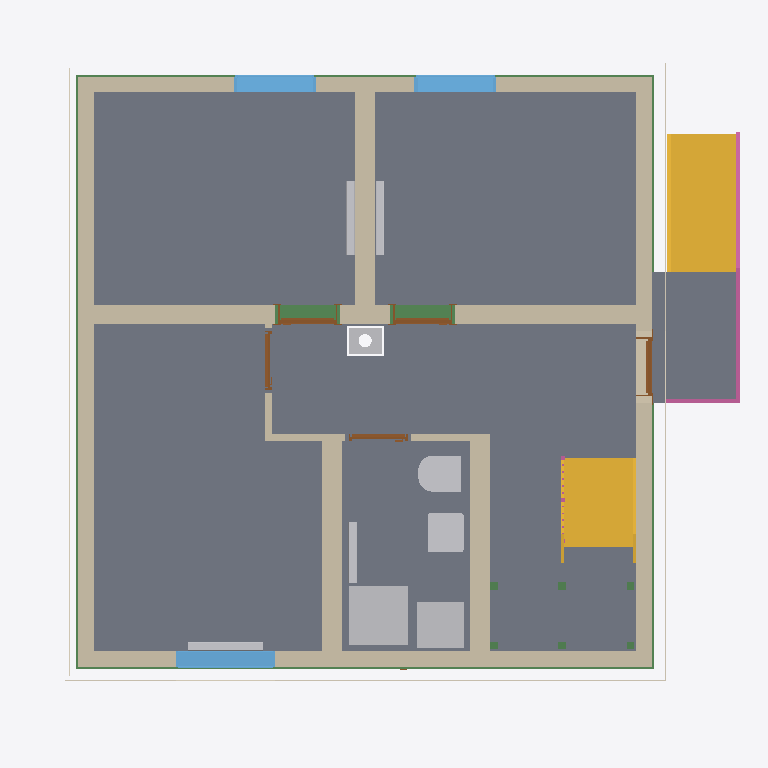
Plan cut of the same IFC building model at storey 'Basement ceiling' (level -0.21 m, cut at 1.19 m), seen from above with north up, elements coloured by IFC class: 11 walls (beige), 11 beams (green), 9 slabs (grey), 9 other elements (light grey), 5 doors (brown), 3 windows (light blue), 3 coverings (cream), 2 stairs (yellow), 2 railings (pink). Cut surfaces are drawn darker.
Extent 10.8 m × 10.2 m × 13.1 m (x, y, z). Storeys (16): Foundation at -3.33 m; Basement at -2.58 m; Basement ceiling at -0.21 m; Ground floor at 0.00 m; Facades at 0.00 m; Rainwater drainage at 0.00 m; Ceiling at 2.85 m; Upper floor at 3.06 m; Roof - Thermal insulation under rafters at 3.06 m; Roof - Vapour barrier at 3.06 m; Roof - Gypsum plasterboard at 3.06 m; Roof - MDF at 3.06 m; Roof - Roofing underlay at 3.06 m; Roof - Counter-battens at 3.06 m; Roof - Tile battens at 3.06 m; Roof - Roof tiles at 3.06 m. Elements (326): 150 IfcBeam, 45 IfcSlab, 37 IfcWall, 22 IfcBuildingElementProxy, 16 IfcFurniture, 11 IfcDoor, 9 IfcFooting, 8 IfcCovering, 7 IfcWindow, 5 IfcRailing, 5 IfcSanitaryTerminal, 5 IfcUnitaryEquipment.

HEADER;
FILE_DESCRIPTION(('ViewDefinition[DesignTransferView]'),'2;1');
FILE_NAME('/dev/null','2026-11-27T07:20:30+01:00',(''),(''),'IfcOpenShell 0.8.5','IfcOpenShell 0.8.5','Nobody');
FILE_SCHEMA(('IFC4'));
ENDSEC;
DATA;
#1=IFCPROJECT('0TjmuR7UP3pQO9YNYMT3Ek',$,'House 2',$,$,$,$,(#10,#15),#5);
#19=IFCSITE('3IgYx4OkjC$O_nL0$OTf2y',$,'Site',$,$,#27,$,$,$,$,$,$,$,$);
#20=IFCBUILDING('3Q9p1_iyvCNPjA0HNcrzIT',$,'House 2',$,$,#32,$,$,$,$,$,$);
#33=IFCBUILDINGSTOREY('1gYe8k5gj9MgBtXIBx2aEK',$,'Foundation',$,$,#39,$,$,$,-3.33);
#40=IFCBUILDINGSTOREY('0ICx0GCAfFqPeiOnG6d$MU',$,'Basement',$,$,#45,$,$,$,-2.58);
#46=IFCBUILDINGSTOREY('0_o85adsj47fxZifgNKUWw',$,'Basement ceiling',$,$,#51,$,$,$,-0.21);
#52=IFCBUILDINGSTOREY('3g0b9IQgTD78AJrWS62Af3',$,'Ground floor',$,$,#57,$,$,$,0.0);
#58=IFCBUILDINGSTOREY('1W5FHcGFbDsebeMUg2UsuB',$,'Ceiling',$,$,#63,$,$,$,2.845);
#64=IFCBUILDINGSTOREY('0NBrkxccDFu8eVgj5yE2Vv',$,'Upper floor',$,$,#69,$,$,$,3.055);
#27580=IFCBUILDINGSTOREY('08DfBQelnE2RcX4mmRfGmM',$,'Roof - Thermal insulation under rafters','Visibility container for Thermal insulation under rafters','ROOF_LAYER',#27585,$,$,$,3.055);
#27586=IFCBUILDINGSTOREY('1PazodNXD24x6zMpr00d7W',$,'Roof - Vapour barrier','Visibility container for Vapour barrier','ROOF_LAYER',#27591,$,$,$,3.055);
#27592=IFCBUILDINGSTOREY('02r3eFkXL8o9GHKh3gAwWC',$,'Roof - Gypsum plasterboard','Visibility container for Gypsum plasterboard','ROOF_LAYER',#27597,$,$,$,3.055);
#27598=IFCBUILDINGSTOREY('3lrqNz5BX5_8pW$MpHyZwc',$,'Roof - MDF','Visibility container for MDF','ROOF_LAYER',#27603,$,$,$,3.055);
#27604=IFCBUILDINGSTOREY('3YNTpKaWP5Z9u$$4u3GeHx',$,'Roof - Roofing underlay','Visibility container for Roofing underlay','ROOF_LAYER',#27609,$,$,$,3.055);
#27610=IFCBUILDINGSTOREY('0sOEDEqubF48pWT$6gaajR',$,'Roof - Counter-battens','Visibility container for Counter-battens','ROOF_LAYER',#27615,$,$,$,3.055);
#27616=IFCBUILDINGSTOREY('0IEosXsJn3owcZ$dnxfRBq',$,'Roof - Tile battens','Visibility container for Tile battens','ROOF_LAYER',#27621,$,$,$,3.055);
#27622=IFCBUILDINGSTOREY('0nJ6Fgl5f4dBIL$IspeGDD',$,'Roof - Roof tiles','Visibility container for Roof tiles','ROOF_LAYER',#27627,$,$,$,3.055);
#36841=IFCBUILDINGSTOREY('3E63DTDnjCbxcvCu0l_28M',$,'Facades','Visibility container for grey/white facades and timber roof-edge boards','FACADE_LAYER',#36846,$,$,$,0.0);
#36998=IFCBUILDINGSTOREY('0H2H9SEhjFGgcTq7pmkNLk',$,'Rainwater drainage','Roof gutters without downpipes',$,#37003,$,$,$,0.0);
#3295=IFCSLAB('3Tf9xtCBL3VQ0bK32trFUQ',$,'Pokoj 3',$,$,#3300,#3307,$,$);
#3262=IFCSLAB('1HpPQdb4v6Zx5zWqpVadZ$',$,'Pokoj 2',$,$,#3267,#3274,$,$);
#3219=IFCSLAB('0w5EgCtrj3uAJmuDVZxMrb',$,'Pokoj 1',$,$,#3224,#3231,$,$);
#22534=IFCSLAB('2ii9iBfsPB0vyONuYVazzr',$,'Chodba',$,$,#22539,#22546,$,$);
#3328=IFCSLAB('0tMuEINaT45gh6FuinkxYK',$,'Koupelna',$,$,#3333,#3340,$,$);
#22567=IFCSLAB('3DVg1y$M948Osx1G7m8mxo',$,'Timber board over basement stair opening',$,$,#22572,#22579,$,.FLOOR.);
#6680=IFCSLAB('3AsAJSCujBheIok4H13C7u',$,'Entrance landing',$,$,#6685,#6692,$,.LANDING.);
#6600=IFCSTAIR('2wmsxM$Y96GQXlugTxMMrz',$,'Entrance stair',$,$,#6607,$,$,.STRAIGHT_RUN_STAIR.);
#200=IFCWALL('1uOpjjRlv5HfdGa2Tn2LZz',$,'Wall 4','VPC Cihla 240 mm (10-2,0)',$,#209,#220,$,$);
#149=IFCWALL('1MaN1gpXnCaxvX5Pz8hay3',$,'Wall 2','VPC Cihla 240 mm (10-2,0)',$,#159,#170,$,$);
#225=IFCWALL('3dlXOHbcr9NB$bTqUr4IMR',$,'Wall 5','Porfix P2-440 PDK 300 mm',$,#235,#246,$,$);
#122=IFCWALL('1LPvxeUUDDAerb8sXhKBmJ',$,'Wall 1','VPC Cihla 240 mm (10-2,0)',$,#133,#144,$,$);
#5277=IFCSTAIR('0e2TuJWNr7sf4Hrb6Mle$X',$,'Lower stair flight',$,$,#5284,$,$,.STRAIGHT_RUN_STAIR.);
#175=IFCWALL('2gD5I_d8P1C9KA6oDraWXl',$,'Wall 3','VPC Cihla 240 mm (10-2,0)',$,#184,#195,$,$);
#277=IFCWALL('2qmmcKyr5EuhY7GSWlx7UR',$,'Hallway - Pokoj 3 lower wall',$,$,#287,#298,$,$);
#354=IFCWALL('0NF_eHmUzAQfx9cVbJl$bR',$,'Stairway - hallway and bathroom wall',$,$,#363,#374,$,$);
#251=IFCWALL('2M6fuRHez5tRbZTkHupdEA',$,'Wall 6','Porfix P2-440 PDK 300 mm',$,#261,#272,$,$);
#4850=IFCSANITARYTERMINAL('0FaHEMyxb2GhOYCJeOG27J',$,'Sprcha',$,$,#4871,#4859,$,$);
#4890=IFCFURNITURE('1zbQuW3dv39uJSMNSqgdJP',$,'Zásobník?TUV','QUANTUM Q7-400-WWM, 400 l, výměník 4.7 m², statická ztráta 66 W, třída B','Zásobník?TUV',#4895,#4902,$,.USERDEFINED.);
#33078=IFCBEAM('05673BuTr1VxNND315uejl',$,'Ring beam 5',$,'Ring beam',#33083,#33092,$,.BEAM.);
#3574=IFCWINDOW('2EdW$2YM97rxPxf0QVP2BM',$,'Pokoj 3 window',$,$,#3651,#3575,$,1.4500000000000002,1.5,.WINDOW.,.SINGLE_PANEL.,$);
#4718=IFCSANITARYTERMINAL('3etPLZ8wL95xhOjuMkpiqc',$,'WC',$,$,#4739,#4727,$,$);
#4788=IFCSANITARYTERMINAL('1rWWeGw5L17xcpA$I0ucei',$,'Umyvadlo',$,$,#4809,#4797,$,$);
#3382=IFCWINDOW('1KW$C1_tvCzO$oW87t9WDj',$,'Pokoj 1 window',$,$,#3459,#3383,$,2.075,1.25,.WINDOW.,.SINGLE_PANEL.,$);
#3478=IFCWINDOW('2TQZwJE1LBlBwkJaP5hec1',$,'Pokoj 2 window',$,$,#3555,#3479,$,2.075,1.25,.WINDOW.,.SINGLE_PANEL.,$);
#6694=IFCRAILING('3aT$s5LCr6yPFTYgrRbhPD',$,'Entrance stair and landing railing',$,$,#6699,#7153,$,.GUARDRAIL.);
#32557=IFCBEAM('2D4Q7wtOf1aB_druNDeh6Q',$,'Ring beam 1',$,'Ring beam',#32562,#32571,$,.BEAM.);
#32948=IFCBEAM('0kDlZaZwjFsPFNvP3idU0Y',$,'Ring beam 4',$,'Ring beam',#32953,#32962,$,.BEAM.);
#32818=IFCBEAM('1oPiQhbDb0ueA5Qpa0MEeU',$,'Ring beam 3',$,'Ring beam',#32823,#32832,$,.BEAM.);
#32688=IFCBEAM('3_P6aIkFHFIuv_UwYWHWaO',$,'Ring beam 2',$,'Ring beam',#32693,#32702,$,.BEAM.);
#32285=IFCCHIMNEY('0vd1uAYdn3gQzOhoCCqayL',$,'Main chimney',$,$,#32290,#32305,$,.NOTDEFINED.);
#4315=IFCUNITARYEQUIPMENT('0h6Q$jzdX7$OsLLAfpwjUL',$,'Fan coil 0.03',$,'FLOOR_MOUNTED_FAN_COIL',#4320,#4493,$,.USERDEFINED.);
#3748=IFCUNITARYEQUIPMENT('02Ze5SN$zF1BS6ZdDa2bxg',$,'Fan coil 0.01',$,'FLOOR_MOUNTED_FAN_COIL',#3753,#3926,$,.USERDEFINED.);
#36236=IFCCOVERING('1FA7tPYIfFCOjavIyvqW34',$,'West facade - white',$,'FACADE_CLADDING',#36922,#36269,$,.CLADDING.);
#36111=IFCCOVERING('3ugeEDX4zA9BhoeXNM8PGN',$,'East facade - grey perimeter',$,'FACADE_CLADDING',#36902,#36127,$,.CLADDING.);
#35841=IFCCOVERING('3IGlXNGCbDEwewiFlDzzMT',$,'Street facade - white',$,'FACADE_CLADDING',#36877,#35874,$,.CLADDING.);
#4036=IFCUNITARYEQUIPMENT('0R4Kz$5gn5lAtT2k8VbT2d',$,'Fan coil 0.02',$,'FLOOR_MOUNTED_FAN_COIL',#4041,#4214,$,.USERDEFINED.);
#4960=IFCUNITARYEQUIPMENT('12gIEk8ET1$vv9oBmwibld',$,'Fan coil 0.05 console',$,'FLOOR_MOUNTED_FAN_COIL',#4965,#5138,$,.USERDEFINED.);
#379=IFCWALL('2wAGw4TEL3ogKWgSfdsY7E',$,'Hallway - bathroom SDK wall',$,$,#388,#399,$,$);
#651=IFCDOOR('0J6tqS$8DAZRmiPBTtz6b9',$,'Pokoj 1 door',$,$,#771,#662,$,2.395,0.9,.DOOR.,.SINGLE_SWING_RIGHT.,$);
#808=IFCDOOR('2L7cnRnunAohCKfnWsMzQN',$,'Pokoj 2 door',$,$,#928,#819,$,2.395,0.9,.DOOR.,.SINGLE_SWING_LEFT.,$);
#494=IFCDOOR('1ZFI3J$hXCPP$SGDeIw7Vf',$,'Entrance door',$,$,#614,#505,$,2.135,0.9,.DOOR.,.SINGLE_SWING_RIGHT.,$);
#303=IFCWALL('2M86UUyyH4vRc5iuluOI3X',$,'Hallway - Pokoj 3 wall return',$,$,#313,#324,$,$);
#329=IFCWALL('2ESYNN2MLDJevuFlPMvOGP',$,'Hallway - Pokoj 3 upper wall',$,$,#338,#349,$,$);
#1122=IFCDOOR('0N$DeWmGX7Wh6DmaWa9os8',$,'Koupelna door',$,$,#1242,#1133,$,2.395,0.9,.DOOR.,.SINGLE_SWING_LEFT.,$);
#965=IFCDOOR('3Gd5iw6eH5QObcTs8cfC2I',$,'Pokoj 3 door',$,$,#1085,#976,$,2.395,0.9,.DOOR.,.SINGLE_SWING_RIGHT.,$);
#19260=IFCSLAB('3q3rNaE2DC$OksgjVC7OKD',$,'Basement ceiling - S.04',$,$,#19265,#19269,$,.FLOOR.);
#17266=IFCSLAB('2Iu7_rQ5v1f80BTQhsUp$e',$,'Basement ceiling - S.03',$,$,#17271,#17275,$,.FLOOR.);
#5895=IFCRAILING('1TTPDawev3ffGsKyvx0ic7',$,'Lower stair flight railing',$,$,#5900,#6086,$,.GUARDRAIL.);
#5430=IFCBEAM('268se3xY1ECPyyozy43z$L',$,'Middle stair landing support post 2.1',$,'Middle stair landing support post 2.1',#5435,#5444,$,.USERDEFINED.);
#5449=IFCBEAM('2Uq4sXTkj4XvxoR32CtJw3',$,'Middle stair landing support post 2.2',$,'Middle stair landing support post 2.2',#5454,#5463,$,.USERDEFINED.);
#5373=IFCBEAM('0WWkQoHLf2yg3L5OSRbWdj',$,'Middle stair landing support post 1.1',$,'Middle stair landing support post 1.1',#5378,#5387,$,.USERDEFINED.);
#5392=IFCBEAM('3KkrKzMunBm8iGxwBtKXxe',$,'Middle stair landing support post 1.2',$,'Middle stair landing support post 1.2',#5397,#5406,$,.USERDEFINED.);
#5468=IFCBEAM('1ZvDB0J0H7zvplMt_K_frX',$,'Middle stair landing support post 2.3',$,'Middle stair landing support post 2.3',#5473,#5482,$,.USERDEFINED.);
#5411=IFCBEAM('2SwsVDXSvCpBQtICg2oWVP',$,'Middle stair landing support post 1.3',$,'Middle stair landing support post 1.3',#5416,#5425,$,.USERDEFINED.);
ENDSEC;
